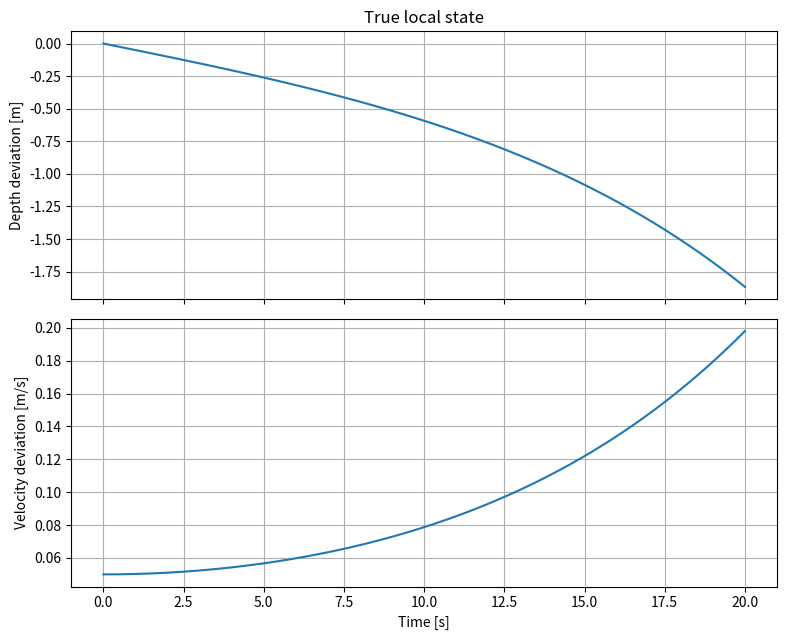
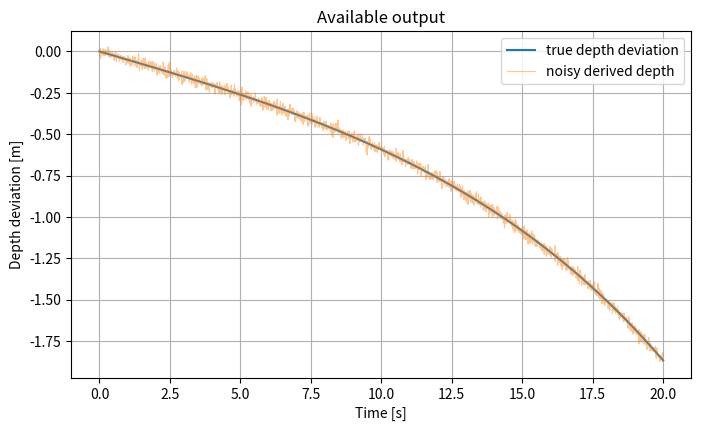
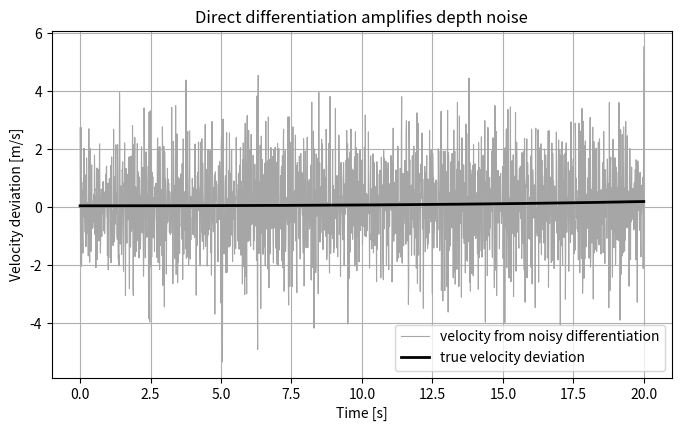
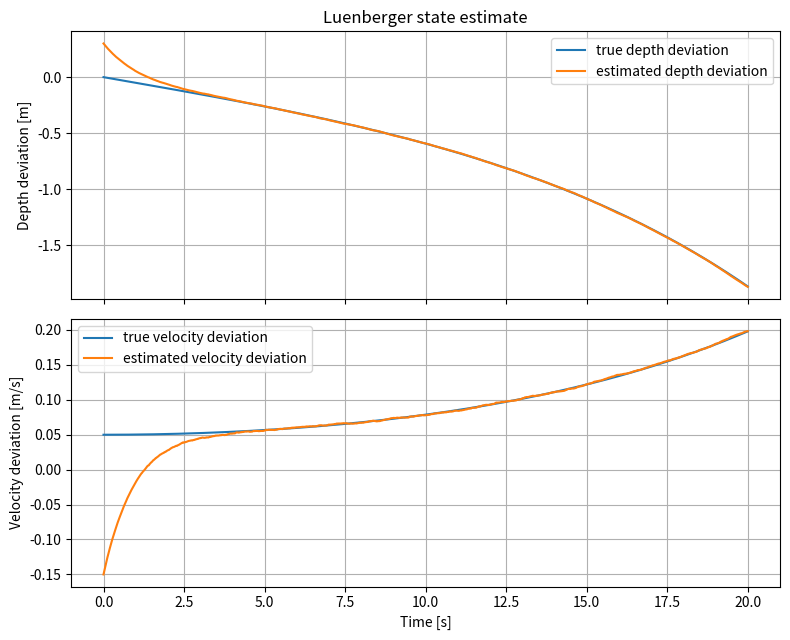
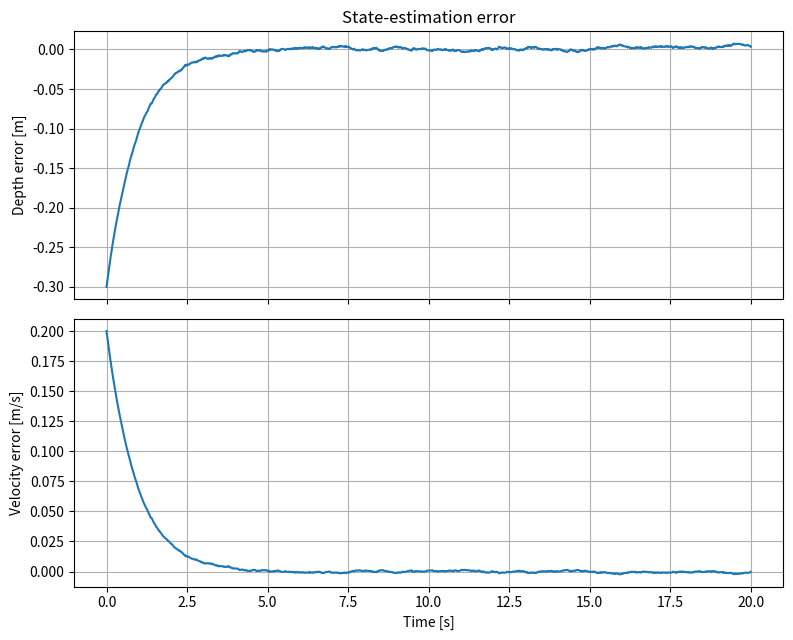
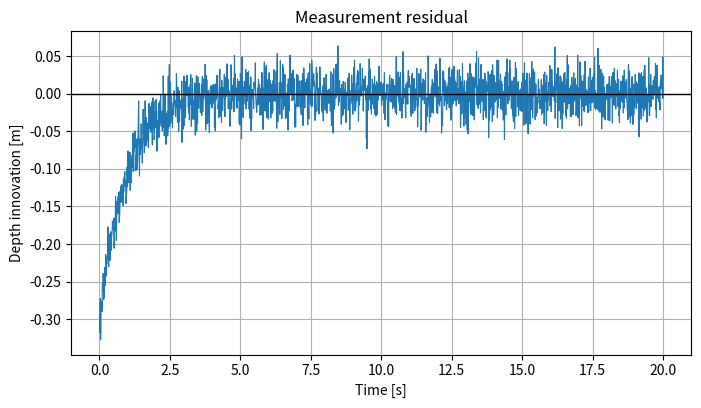
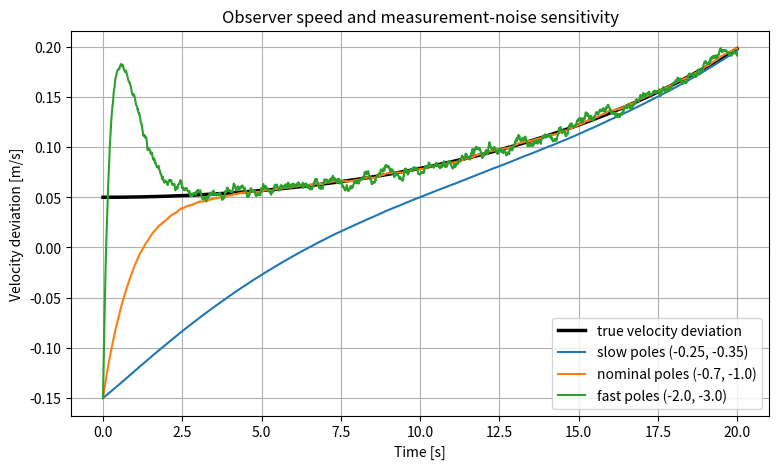

These charts were generated, in order, by the following Python code:
import numpy as np
import matplotlib.pyplot as plt
from scipy.integrate import solve_ivp

rho = 1025.0          # seawater density [kg/m^3]
g = 9.80665           # gravitational acceleration [m/s^2]
p0 = 101_325.0        # surface absolute pressure [Pa]
mass = 85.0           # diver-and-equipment mass [kg]
equilibrium_depth = 20.0  # [m]
surface_gas_volume = 8.0e-3  # [m^3]

pressure_at_equilibrium = p0 + rho * g * equilibrium_depth
k_b = (
    -(rho * g) ** 2
    * surface_gas_volume
    * p0
    / pressure_at_equilibrium**2
)
a = k_b / mass

A = np.array([
    [0.0, -1.0],
    [a, 0.0],
])

print(f"Buoyancy sensitivity k_B: {k_b:.6f} N/m")
print(f"Local coefficient a:       {a:.8f} 1/s^2")
print("Plant eigenvalues [1/s]:  ", np.linalg.eigvals(A))

C = np.array([[1.0, 0.0]])

print("A =")
print(A)
print("C =")
print(C)

observability_matrix = np.vstack([C, C @ A])
observability_rank = np.linalg.matrix_rank(observability_matrix)

print("Observability matrix:")
print(observability_matrix)
print(f"Rank: {observability_rank}")
print(f"State dimension: {A.shape[0]}")

sample_period = 0.01  # [s]
duration = 20.0       # [s]
sample_count = int(round(duration / sample_period)) + 1
sample_times = np.linspace(0.0, duration, sample_count)
true_initial_state = np.array([0.0, 0.05])


def linear_state_derivative(time_s, state):
    return A @ state


true_solution = solve_ivp(
    linear_state_derivative,
    (0.0, duration),
    true_initial_state,
    t_eval=sample_times,
    rtol=1e-10,
    atol=1e-12,
)

if not true_solution.success:
    raise RuntimeError(true_solution.message)

true_state = true_solution.y.T
true_output = (C @ true_solution.y).ravel()

fig, axes = plt.subplots(2, 1, figsize=(8, 6.5), sharex=True)

axes[0].plot(sample_times, true_state[:, 0])
axes[0].set_ylabel("Depth deviation [m]")
axes[0].set_title("True local state")
axes[0].grid(True)

axes[1].plot(sample_times, true_state[:, 1])
axes[1].set_xlabel("Time [s]")
axes[1].set_ylabel("Velocity deviation [m/s]")
axes[1].grid(True)

plt.tight_layout()
plt.show()

rng = np.random.default_rng(42)
measurement_noise_std = 0.02  # [m]
measurement_noise = rng.normal(
    0.0,
    measurement_noise_std,
    size=true_output.size,
)
measured_depth = true_output + measurement_noise

plt.figure(figsize=(8, 4.5))
plt.plot(sample_times, true_output, label="true depth deviation")
plt.plot(
    sample_times,
    measured_depth,
    alpha=0.45,
    linewidth=0.8,
    label="noisy derived depth",
)
plt.xlabel("Time [s]")
plt.ylabel("Depth deviation [m]")
plt.title("Available output")
plt.grid(True)
plt.legend()
plt.show()

velocity_from_difference = -np.gradient(measured_depth, sample_period)

plt.figure(figsize=(8, 4.5))
plt.plot(
    sample_times,
    velocity_from_difference,
    color="0.65",
    linewidth=0.8,
    label="velocity from noisy differentiation",
)
plt.plot(
    sample_times,
    true_state[:, 1],
    color="black",
    linewidth=2,
    label="true velocity deviation",
)
plt.xlabel("Time [s]")
plt.ylabel("Velocity deviation [m/s]")
plt.title("Direct differentiation amplifies depth noise")
plt.grid(True)
plt.legend()
plt.show()

def observer_gain_from_poles(pole_1, pole_2):
    l_1 = -(pole_1 + pole_2)
    l_2 = a - pole_1 * pole_2
    return np.array([[l_1], [l_2]])


desired_poles = (-0.7, -1.0)
L = observer_gain_from_poles(*desired_poles)
observer_eigenvalues = np.linalg.eigvals(A - L @ C)

print("Observer gain L:")
print(L)
print("Requested poles [1/s]:", desired_poles)
print("Achieved poles [1/s]: ", observer_eigenvalues)

def simulate_observer(measurement, initial_estimate, gain):
    estimate = np.zeros((measurement.size, 2))
    innovation = np.zeros(measurement.size)
    estimate[0] = np.asarray(initial_estimate, dtype=float)

    for index in range(measurement.size - 1):
        predicted_output = float((C @ estimate[index])[0])
        innovation[index] = measurement[index] - predicted_output
        estimate_derivative = (
            A @ estimate[index]
            + gain[:, 0] * innovation[index]
        )
        estimate[index + 1] = (
            estimate[index]
            + sample_period * estimate_derivative
        )

    innovation[-1] = measurement[-1] - float((C @ estimate[-1])[0])
    return estimate, innovation


initial_estimate = np.array([0.30, -0.15])
estimated_state, innovation = simulate_observer(
    measured_depth,
    initial_estimate,
    L,
)

fig, axes = plt.subplots(2, 1, figsize=(8, 6.5), sharex=True)

axes[0].plot(sample_times, true_state[:, 0], label="true depth deviation")
axes[0].plot(sample_times, estimated_state[:, 0], label="estimated depth deviation")
axes[0].set_ylabel("Depth deviation [m]")
axes[0].set_title("Luenberger state estimate")
axes[0].grid(True)
axes[0].legend()

axes[1].plot(sample_times, true_state[:, 1], label="true velocity deviation")
axes[1].plot(sample_times, estimated_state[:, 1], label="estimated velocity deviation")
axes[1].set_xlabel("Time [s]")
axes[1].set_ylabel("Velocity deviation [m/s]")
axes[1].grid(True)
axes[1].legend()

plt.tight_layout()
plt.show()

evaluation_mask = sample_times >= 5.0

difference_rmse = np.sqrt(np.mean(
    (velocity_from_difference[evaluation_mask] - true_state[evaluation_mask, 1]) ** 2
))
observer_rmse = np.sqrt(np.mean(
    (estimated_state[evaluation_mask, 1] - true_state[evaluation_mask, 1]) ** 2
))

print(f"Differentiation velocity RMSE: {difference_rmse:.4f} m/s")
print(f"Observer velocity RMSE:        {observer_rmse:.4f} m/s")

estimation_error = true_state - estimated_state

fig, axes = plt.subplots(2, 1, figsize=(8, 6.5), sharex=True)

axes[0].plot(sample_times, estimation_error[:, 0])
axes[0].set_ylabel("Depth error [m]")
axes[0].set_title("State-estimation error")
axes[0].grid(True)

axes[1].plot(sample_times, estimation_error[:, 1])
axes[1].set_xlabel("Time [s]")
axes[1].set_ylabel("Velocity error [m/s]")
axes[1].grid(True)

plt.tight_layout()
plt.show()

plt.figure(figsize=(8, 4.2))
plt.plot(sample_times, innovation, linewidth=0.8)
plt.axhline(0.0, color="black", linewidth=1)
plt.xlabel("Time [s]")
plt.ylabel("Depth innovation [m]")
plt.title("Measurement residual")
plt.grid(True)
plt.show()

observer_designs = {
    "slow poles (-0.25, -0.35)": (-0.25, -0.35),
    "nominal poles (-0.7, -1.0)": (-0.7, -1.0),
    "fast poles (-2.0, -3.0)": (-2.0, -3.0),
}

design_results = {}
for label, poles in observer_designs.items():
    gain = observer_gain_from_poles(*poles)
    estimate, residual = simulate_observer(
        measured_depth,
        initial_estimate,
        gain,
    )
    velocity_rmse = np.sqrt(np.mean(
        (estimate[evaluation_mask, 1] - true_state[evaluation_mask, 1]) ** 2
    ))
    design_results[label] = (gain, estimate, velocity_rmse)
    print(f"{label}: velocity RMSE = {velocity_rmse:.5f} m/s")

plt.figure(figsize=(9, 5))
plt.plot(
    sample_times,
    true_state[:, 1],
    color="black",
    linewidth=2.5,
    label="true velocity deviation",
)

for label, (_, estimate, _) in design_results.items():
    plt.plot(sample_times, estimate[:, 1], label=label)

plt.xlabel("Time [s]")
plt.ylabel("Velocity deviation [m/s]")
plt.title("Observer speed and measurement-noise sensitivity")
plt.grid(True)
plt.legend()
plt.show()

C_velocity = np.array([[0.0, 1.0]])
O_velocity = np.vstack([C_velocity, C_velocity @ A])

A_without_depth_coupling = np.array([
    [0.0, -1.0],
    [0.0, 0.0],
])
O_velocity_without_coupling = np.vstack([
    C_velocity,
    C_velocity @ A_without_depth_coupling,
])

print("Velocity-output observability matrix with buoyancy coupling:")
print(O_velocity)
print("Rank:", np.linalg.matrix_rank(O_velocity))
print()
print("Velocity-output matrix without depth coupling:")
print(O_velocity_without_coupling)
print("Rank:", np.linalg.matrix_rank(O_velocity_without_coupling))

# Your code here

# Your code here

# Your code here

# Your code here
